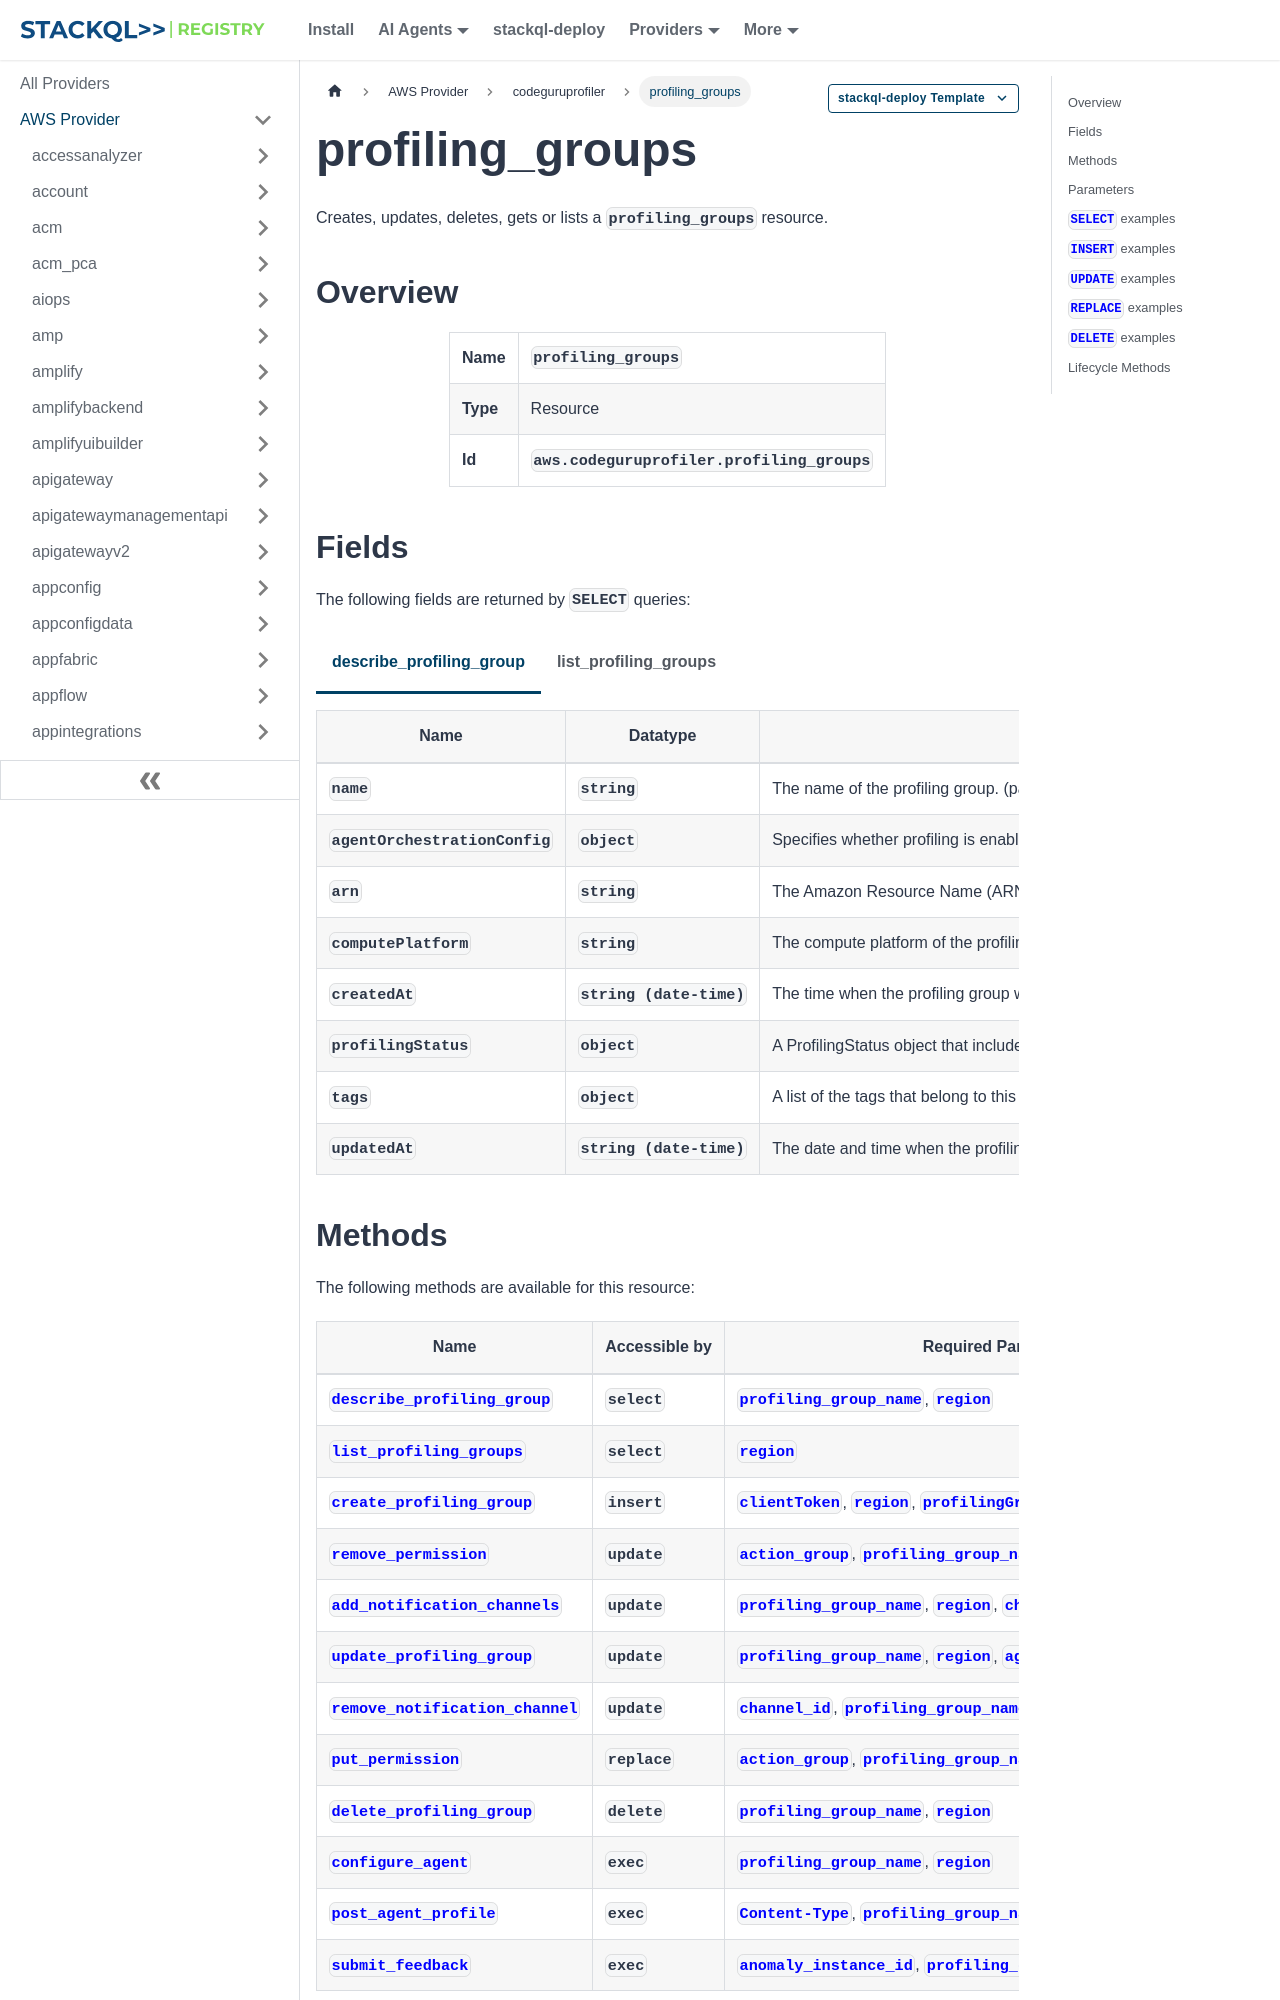

repository: stackql-registry/stackql-provider-aws · page: services/codeguruprofiler/profiling_groups.html · generator: docusaurus

--- 
title: profiling_groups
hide_title: false
hide_table_of_contents: false
keywords:
  - profiling_groups
  - codeguruprofiler
  - aws
  - infrastructure-as-code
  - configuration-as-data
  - cloud inventory
description: Query, deploy and manage aws resources using SQL
custom_edit_url: null
image: /img/stackql-aws-provider-featured-image.png
---

import CopyableCode from '@site/src/components/CopyableCode/CopyableCode';
import CodeBlock from '@theme/CodeBlock';
import Tabs from '@theme/Tabs';
import TabItem from '@theme/TabItem';

Creates, updates, deletes, gets or lists a <code>profiling_groups</code> resource.

## Overview
<table><tbody>
<tr><td><b>Name</b></td><td><CopyableCode code="profiling_groups" /></td></tr>
<tr><td><b>Type</b></td><td>Resource</td></tr>
<tr><td><b>Id</b></td><td><CopyableCode code="aws.codeguruprofiler.profiling_groups" /></td></tr>
</tbody></table>

## Fields

The following fields are returned by `SELECT` queries:

<Tabs
    defaultValue="describe_profiling_group"
    values={[
        { label: 'describe_profiling_group', value: 'describe_profiling_group' },
        { label: 'list_profiling_groups', value: 'list_profiling_groups' }
    ]}
>
<TabItem value="describe_profiling_group">

<table>
<thead>
    <tr>
    <th>Name</th>
    <th>Datatype</th>
    <th>Description</th>
    </tr>
</thead>
<tbody>
<tr>
    <td><CopyableCode code="name" /></td>
    <td><code>string</code></td>
    <td>The name of the profiling group. (pattern: &lt;code&gt;^&#91;\w-&#93;+$&lt;/code&gt;)</td>
</tr>
<tr>
    <td><CopyableCode code="agentOrchestrationConfig" /></td>
    <td><code>object</code></td>
    <td>Specifies whether profiling is enabled or disabled for a profiling group. It is used by ConfigureAgent to enable or disable profiling for a profiling group.</td>
</tr>
<tr>
    <td><CopyableCode code="arn" /></td>
    <td><code>string</code></td>
    <td>The Amazon Resource Name (ARN) identifying the profiling group resource.</td>
</tr>
<tr>
    <td><CopyableCode code="computePlatform" /></td>
    <td><code>string</code></td>
    <td>The compute platform of the profiling group. If it is set to AWSLambda, then the profiled application runs on AWS Lambda. If it is set to Default, then the profiled application runs on a compute platform that is not AWS Lambda, such an Amazon EC2 instance, an on-premises server, or a different platform. The default is Default. (Default, AWSLambda)</td>
</tr>
<tr>
    <td><CopyableCode code="createdAt" /></td>
    <td><code>string (date-time)</code></td>
    <td>The time when the profiling group was created. Specify using the ISO 8601 format. For example, 2020-06-01T13:15:02.001Z represents 1 millisecond past June 1, 2020 1:15:02 PM UTC.</td>
</tr>
<tr>
    <td><CopyableCode code="profilingStatus" /></td>
    <td><code>object</code></td>
    <td>A ProfilingStatus object that includes information about the last time a profile agent pinged back, the last time a profile was received, and the aggregation period and start time for the most recent aggregated profile.</td>
</tr>
<tr>
    <td><CopyableCode code="tags" /></td>
    <td><code>object</code></td>
    <td>A list of the tags that belong to this profiling group.</td>
</tr>
<tr>
    <td><CopyableCode code="updatedAt" /></td>
    <td><code>string (date-time)</code></td>
    <td>The date and time when the profiling group was last updated. Specify using the ISO 8601 format. For example, 2020-06-01T13:15:02.001Z represents 1 millisecond past June 1, 2020 1:15:02 PM UTC.</td>
</tr>
</tbody>
</table>
</TabItem>
<TabItem value="list_profiling_groups">

<table>
<thead>
    <tr>
    <th>Name</th>
    <th>Datatype</th>
    <th>Description</th>
    </tr>
</thead>
<tbody>
<tr>
    <td><CopyableCode code="nextToken" /></td>
    <td><code>string</code></td>
    <td>The nextToken value to include in a future ListProfilingGroups request. When the results of a ListProfilingGroups request exceed maxResults, this value can be used to retrieve the next page of results. This value is null when there are no more results to return. (pattern: &lt;code&gt;^&#91;\w-&#93;+$&lt;/code&gt;)</td>
</tr>
<tr>
    <td><CopyableCode code="profilingGroupNames" /></td>
    <td><code>array</code></td>
    <td>A returned list of profiling group names. A list of the names is returned only if includeDescription is false, otherwise a list of ProfilingGroupDescription objects is returned.</td>
</tr>
<tr>
    <td><CopyableCode code="profilingGroups" /></td>
    <td><code>array</code></td>
    <td>A returned list ProfilingGroupDescription objects. A list of ProfilingGroupDescription objects is returned only if includeDescription is true, otherwise a list of profiling group names is returned.</td>
</tr>
</tbody>
</table>
</TabItem>
</Tabs>
